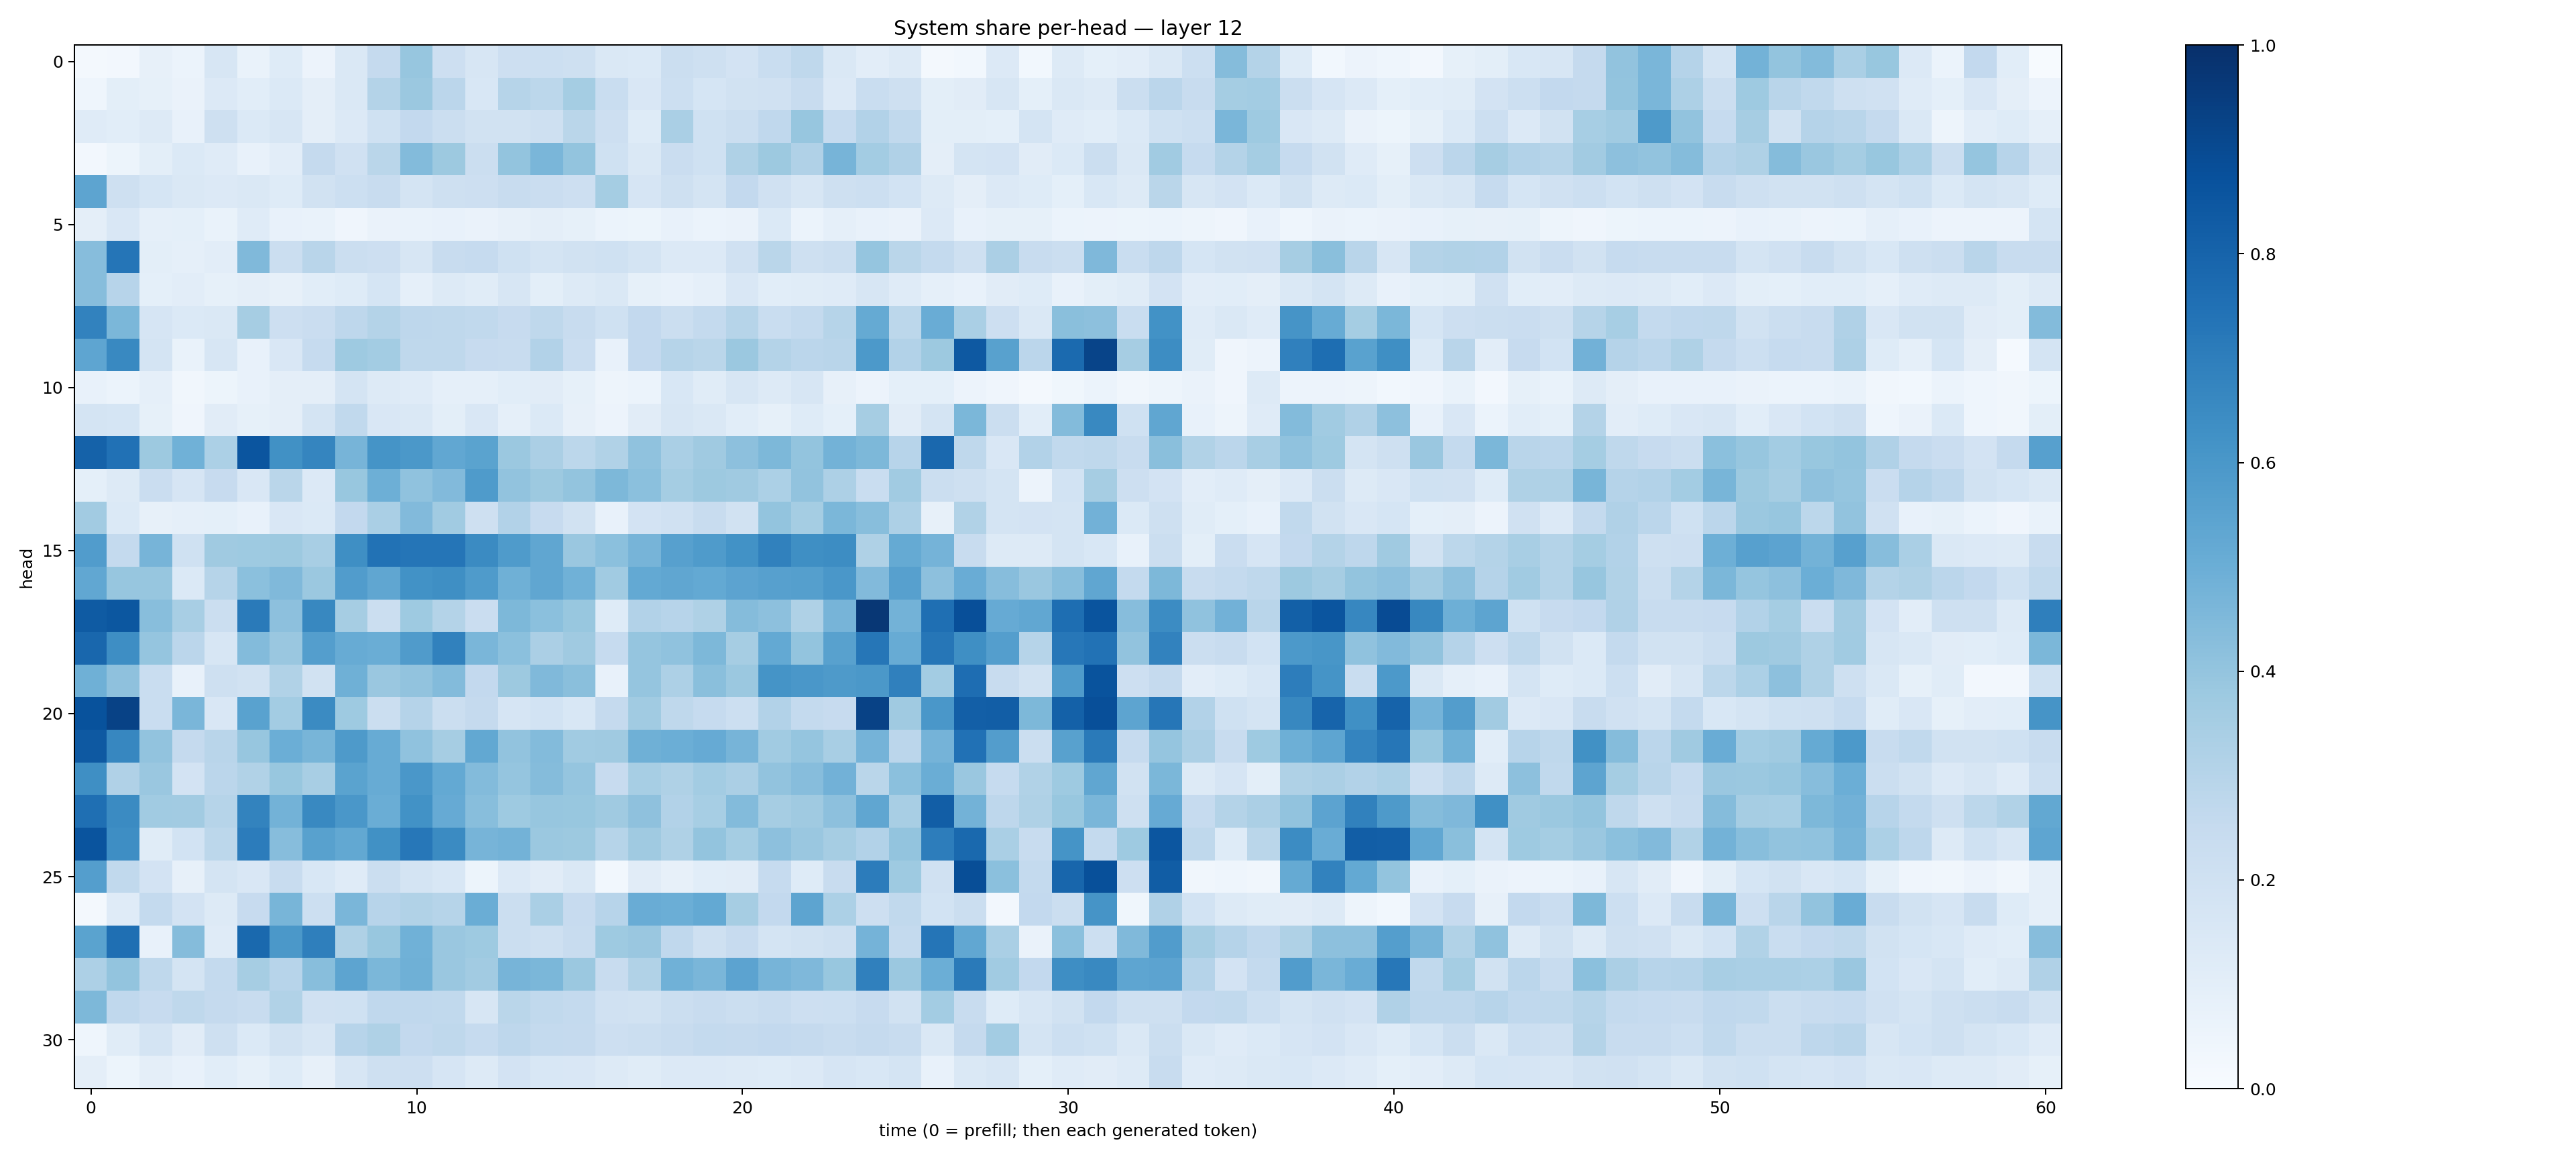

Values plotted in this chart, from the file beside it:
0.017337289, 0.027132878, 0.08053162, 0.06198497, 0.15988275, 0.06881888, 0.1243847, 0.056630816, 0.14753287, 0.25206384, 0.39180508, 0.21409087, 0.16129094, 0.21141665, 0.21774825, 0.20416926, 0.14628164, 0.1378511, 0.21993753, 0.20688611, 0.18341866, 0.2342636, 0.26981434, 0.14163639
0.04408, 0.1013, 0.08432, 0.06331, 0.1356, 0.1067, 0.1393, 0.09446, 0.1459, 0.3062, 0.3821, 0.2832, 0.1538, 0.2996, 0.2804, 0.3535, 0.233, 0.1505, 0.2175, 0.1701, 0.1909, 0.1987, 0.2348, 0.1352
0.1197, 0.1081, 0.1303, 0.07656, 0.2077, 0.138, 0.1618, 0.09519, 0.1362, 0.2009, 0.2581, 0.2232, 0.1952, 0.1916, 0.2043, 0.2861, 0.2147, 0.1227, 0.337, 0.2007, 0.2245, 0.2695, 0.3943, 0.2474
0.0267, 0.05242, 0.1003, 0.1377, 0.12, 0.07151, 0.102, 0.2534, 0.1967, 0.286, 0.4381, 0.3781, 0.2211, 0.4008, 0.4614, 0.4012, 0.2015, 0.1478, 0.228, 0.2002, 0.3212, 0.3766, 0.3182, 0.471
0.5411, 0.2069, 0.1702, 0.1435, 0.1338, 0.1407, 0.123, 0.1899, 0.2162, 0.2351, 0.1759, 0.2035, 0.2125, 0.2358, 0.2281, 0.2124, 0.3541, 0.1678, 0.2057, 0.1789, 0.2614, 0.1989, 0.1568, 0.2082
0.09612, 0.1488, 0.08767, 0.09168, 0.06945, 0.1198, 0.07692, 0.0693, 0.04072, 0.06578, 0.06994, 0.07415, 0.0625, 0.08013, 0.09398, 0.08369, 0.06136, 0.05296, 0.07113, 0.06192, 0.06561, 0.1384, 0.05887, 0.08885
0.4302, 0.7326, 0.1004, 0.08691, 0.1037, 0.4471, 0.2247, 0.2897, 0.223, 0.2136, 0.1608, 0.2348, 0.2479, 0.2001, 0.177, 0.1889, 0.1993, 0.1766, 0.1349, 0.136, 0.1978, 0.2873, 0.2056, 0.224
0.4302, 0.2967, 0.09086, 0.1031, 0.08237, 0.09549, 0.08135, 0.1058, 0.1232, 0.1712, 0.08736, 0.1321, 0.1159, 0.1583, 0.09858, 0.1316, 0.1464, 0.08325, 0.07242, 0.08652, 0.1518, 0.1076, 0.1144, 0.1206
0.6831, 0.4592, 0.1644, 0.1379, 0.1448, 0.3484, 0.2137, 0.2291, 0.2747, 0.3071, 0.2758, 0.2706, 0.2626, 0.245, 0.271, 0.2347, 0.2, 0.258, 0.2232, 0.2548, 0.2981, 0.2317, 0.257, 0.298
0.5378, 0.6589, 0.172, 0.06647, 0.1609, 0.07371, 0.1513, 0.2493, 0.3733, 0.3582, 0.2717, 0.2729, 0.2451, 0.2399, 0.3121, 0.2297, 0.07102, 0.2605, 0.2998, 0.2862, 0.3824, 0.3053, 0.2813, 0.2927
0.07398, 0.06197, 0.08954, 0.03371, 0.05355, 0.07633, 0.09386, 0.09664, 0.1779, 0.1282, 0.1205, 0.08599, 0.08708, 0.1075, 0.1114, 0.08374, 0.04761, 0.06121, 0.155, 0.1136, 0.1596, 0.1327, 0.1612, 0.0802
0.1769, 0.171, 0.08541, 0.042, 0.11, 0.08271, 0.09488, 0.1743, 0.2637, 0.1508, 0.1411, 0.0987, 0.1489, 0.08933, 0.1388, 0.081, 0.05662, 0.11, 0.1597, 0.1444, 0.108, 0.08499, 0.1226, 0.09026
0.8061, 0.7474, 0.3788, 0.4854, 0.3308, 0.8588, 0.6276, 0.6718, 0.4689, 0.6163, 0.5973, 0.5308, 0.5482, 0.3816, 0.3325, 0.2799, 0.3162, 0.4086, 0.3362, 0.3689, 0.4165, 0.4546, 0.4, 0.4796
0.08996, 0.1272, 0.228, 0.1658, 0.245, 0.1499, 0.2876, 0.1342, 0.3892, 0.495, 0.4096, 0.4421, 0.5826, 0.4061, 0.3788, 0.4005, 0.457, 0.4204, 0.3553, 0.3769, 0.3681, 0.3307, 0.4061, 0.3276
0.3624, 0.138, 0.08195, 0.08724, 0.09073, 0.07801, 0.1488, 0.1373, 0.2601, 0.3369, 0.4444, 0.367, 0.2102, 0.3097, 0.2422, 0.1919, 0.07285, 0.1799, 0.198, 0.237, 0.1911, 0.4012, 0.3519, 0.458
0.577, 0.2565, 0.469, 0.2001, 0.3696, 0.3738, 0.3751, 0.3402, 0.6361, 0.7456, 0.7342, 0.7314, 0.6485, 0.5845, 0.5319, 0.3856, 0.4214, 0.4695, 0.5611, 0.5829, 0.6242, 0.6838, 0.6366, 0.6439
0.5299, 0.3941, 0.3933, 0.1396, 0.2971, 0.4189, 0.4489, 0.3825, 0.5745, 0.5345, 0.6245, 0.6347, 0.5826, 0.4902, 0.532, 0.4846, 0.3663, 0.52, 0.532, 0.5219, 0.5441, 0.562, 0.5658, 0.5988
0.8354, 0.8492, 0.429, 0.3401, 0.2249, 0.7113, 0.4171, 0.6607, 0.3478, 0.224, 0.3735, 0.3061, 0.229, 0.4566, 0.4204, 0.3901, 0.124, 0.3093, 0.2941, 0.3207, 0.4337, 0.4143, 0.3233, 0.4691
0.7885, 0.6393, 0.3962, 0.2823, 0.1597, 0.4375, 0.3831, 0.5669, 0.5092, 0.501, 0.5804, 0.6839, 0.4632, 0.4216, 0.3322, 0.3689, 0.2495, 0.3959, 0.4071, 0.457, 0.3515, 0.5223, 0.3996, 0.5571
0.4904, 0.4109, 0.2338, 0.07661, 0.2087, 0.1904, 0.3134, 0.1926, 0.4912, 0.3853, 0.4032, 0.438, 0.2579, 0.3781, 0.4481, 0.4251, 0.07377, 0.396, 0.3257, 0.4254, 0.3808, 0.616, 0.5994, 0.5868
0.8676, 0.926, 0.2307, 0.4613, 0.152, 0.5512, 0.3591, 0.6487, 0.3743, 0.2206, 0.3017, 0.2225, 0.2505, 0.1646, 0.1846, 0.1536, 0.2527, 0.3655, 0.2723, 0.2494, 0.2178, 0.3092, 0.2545, 0.2447
0.8413, 0.6643, 0.4049, 0.2518, 0.2899, 0.3933, 0.4969, 0.4686, 0.5898, 0.51, 0.4093, 0.3505, 0.5255, 0.406, 0.4378, 0.3645, 0.3675, 0.4896, 0.4969, 0.5125, 0.4701, 0.3639, 0.397, 0.342
0.6358, 0.3192, 0.3847, 0.1828, 0.2837, 0.313, 0.3868, 0.3427, 0.5477, 0.5093, 0.6008, 0.5221, 0.4403, 0.3971, 0.4347, 0.3981, 0.2452, 0.3473, 0.3219, 0.3587, 0.3356, 0.4032, 0.4307, 0.4835
0.7577, 0.6516, 0.366, 0.3624, 0.2997, 0.6762, 0.4795, 0.657, 0.5991, 0.5039, 0.6249, 0.5121, 0.4284, 0.3725, 0.3916, 0.387, 0.3684, 0.4125, 0.3089, 0.3442, 0.4412, 0.3485, 0.3679, 0.4141
0.8598, 0.638, 0.1145, 0.1867, 0.2809, 0.7061, 0.432, 0.5556, 0.527, 0.6275, 0.7251, 0.649, 0.4694, 0.4797, 0.3793, 0.3764, 0.297, 0.3688, 0.3214, 0.4, 0.3531, 0.4172, 0.3865, 0.3494
0.5699, 0.2619, 0.1805, 0.08132, 0.1762, 0.1495, 0.2421, 0.1538, 0.1176, 0.2263, 0.1754, 0.1559, 0.0543, 0.1343, 0.1117, 0.1432, 0.02845, 0.1109, 0.0818, 0.1082, 0.1129, 0.2476, 0.1248, 0.2418
0.02176, 0.1175, 0.2542, 0.1809, 0.1271, 0.2435, 0.4687, 0.2169, 0.4622, 0.2944, 0.316, 0.2993, 0.5034, 0.2251, 0.3372, 0.2428, 0.2939, 0.5064, 0.4992, 0.5217, 0.3514, 0.2594, 0.5415, 0.3292
0.5506, 0.7576, 0.07402, 0.4352, 0.1186, 0.7803, 0.5959, 0.6921, 0.3219, 0.3878, 0.486, 0.3829, 0.3718, 0.2252, 0.204, 0.2417, 0.3748, 0.384, 0.2683, 0.2046, 0.2453, 0.1795, 0.1938, 0.2066
0.3264, 0.4006, 0.2728, 0.1746, 0.2573, 0.3492, 0.2933, 0.429, 0.5409, 0.4607, 0.4909, 0.3859, 0.3632, 0.4691, 0.4573, 0.3804, 0.2392, 0.3129, 0.486, 0.4618, 0.5456, 0.4704, 0.453, 0.3887
0.4554, 0.2657, 0.2457, 0.2718, 0.2519, 0.236, 0.3132, 0.1967, 0.2004, 0.2663, 0.2694, 0.2639, 0.159, 0.2863, 0.2643, 0.2539, 0.1955, 0.1942, 0.2239, 0.2353, 0.2265, 0.2418, 0.2131, 0.2184
0.04561, 0.1146, 0.1765, 0.1113, 0.2067, 0.1376, 0.1938, 0.1609, 0.2932, 0.3239, 0.259, 0.27, 0.2499, 0.2759, 0.2557, 0.2513, 0.2115, 0.2262, 0.2355, 0.254, 0.251, 0.2609, 0.251, 0.2349
0.0945, 0.05183, 0.09492, 0.07539, 0.1057, 0.08575, 0.1224, 0.08075, 0.1574, 0.2075, 0.2142, 0.1676, 0.1276, 0.18, 0.1533, 0.1523, 0.1301, 0.1162, 0.1346, 0.1334, 0.1267, 0.1239, 0.1353, 0.1647
